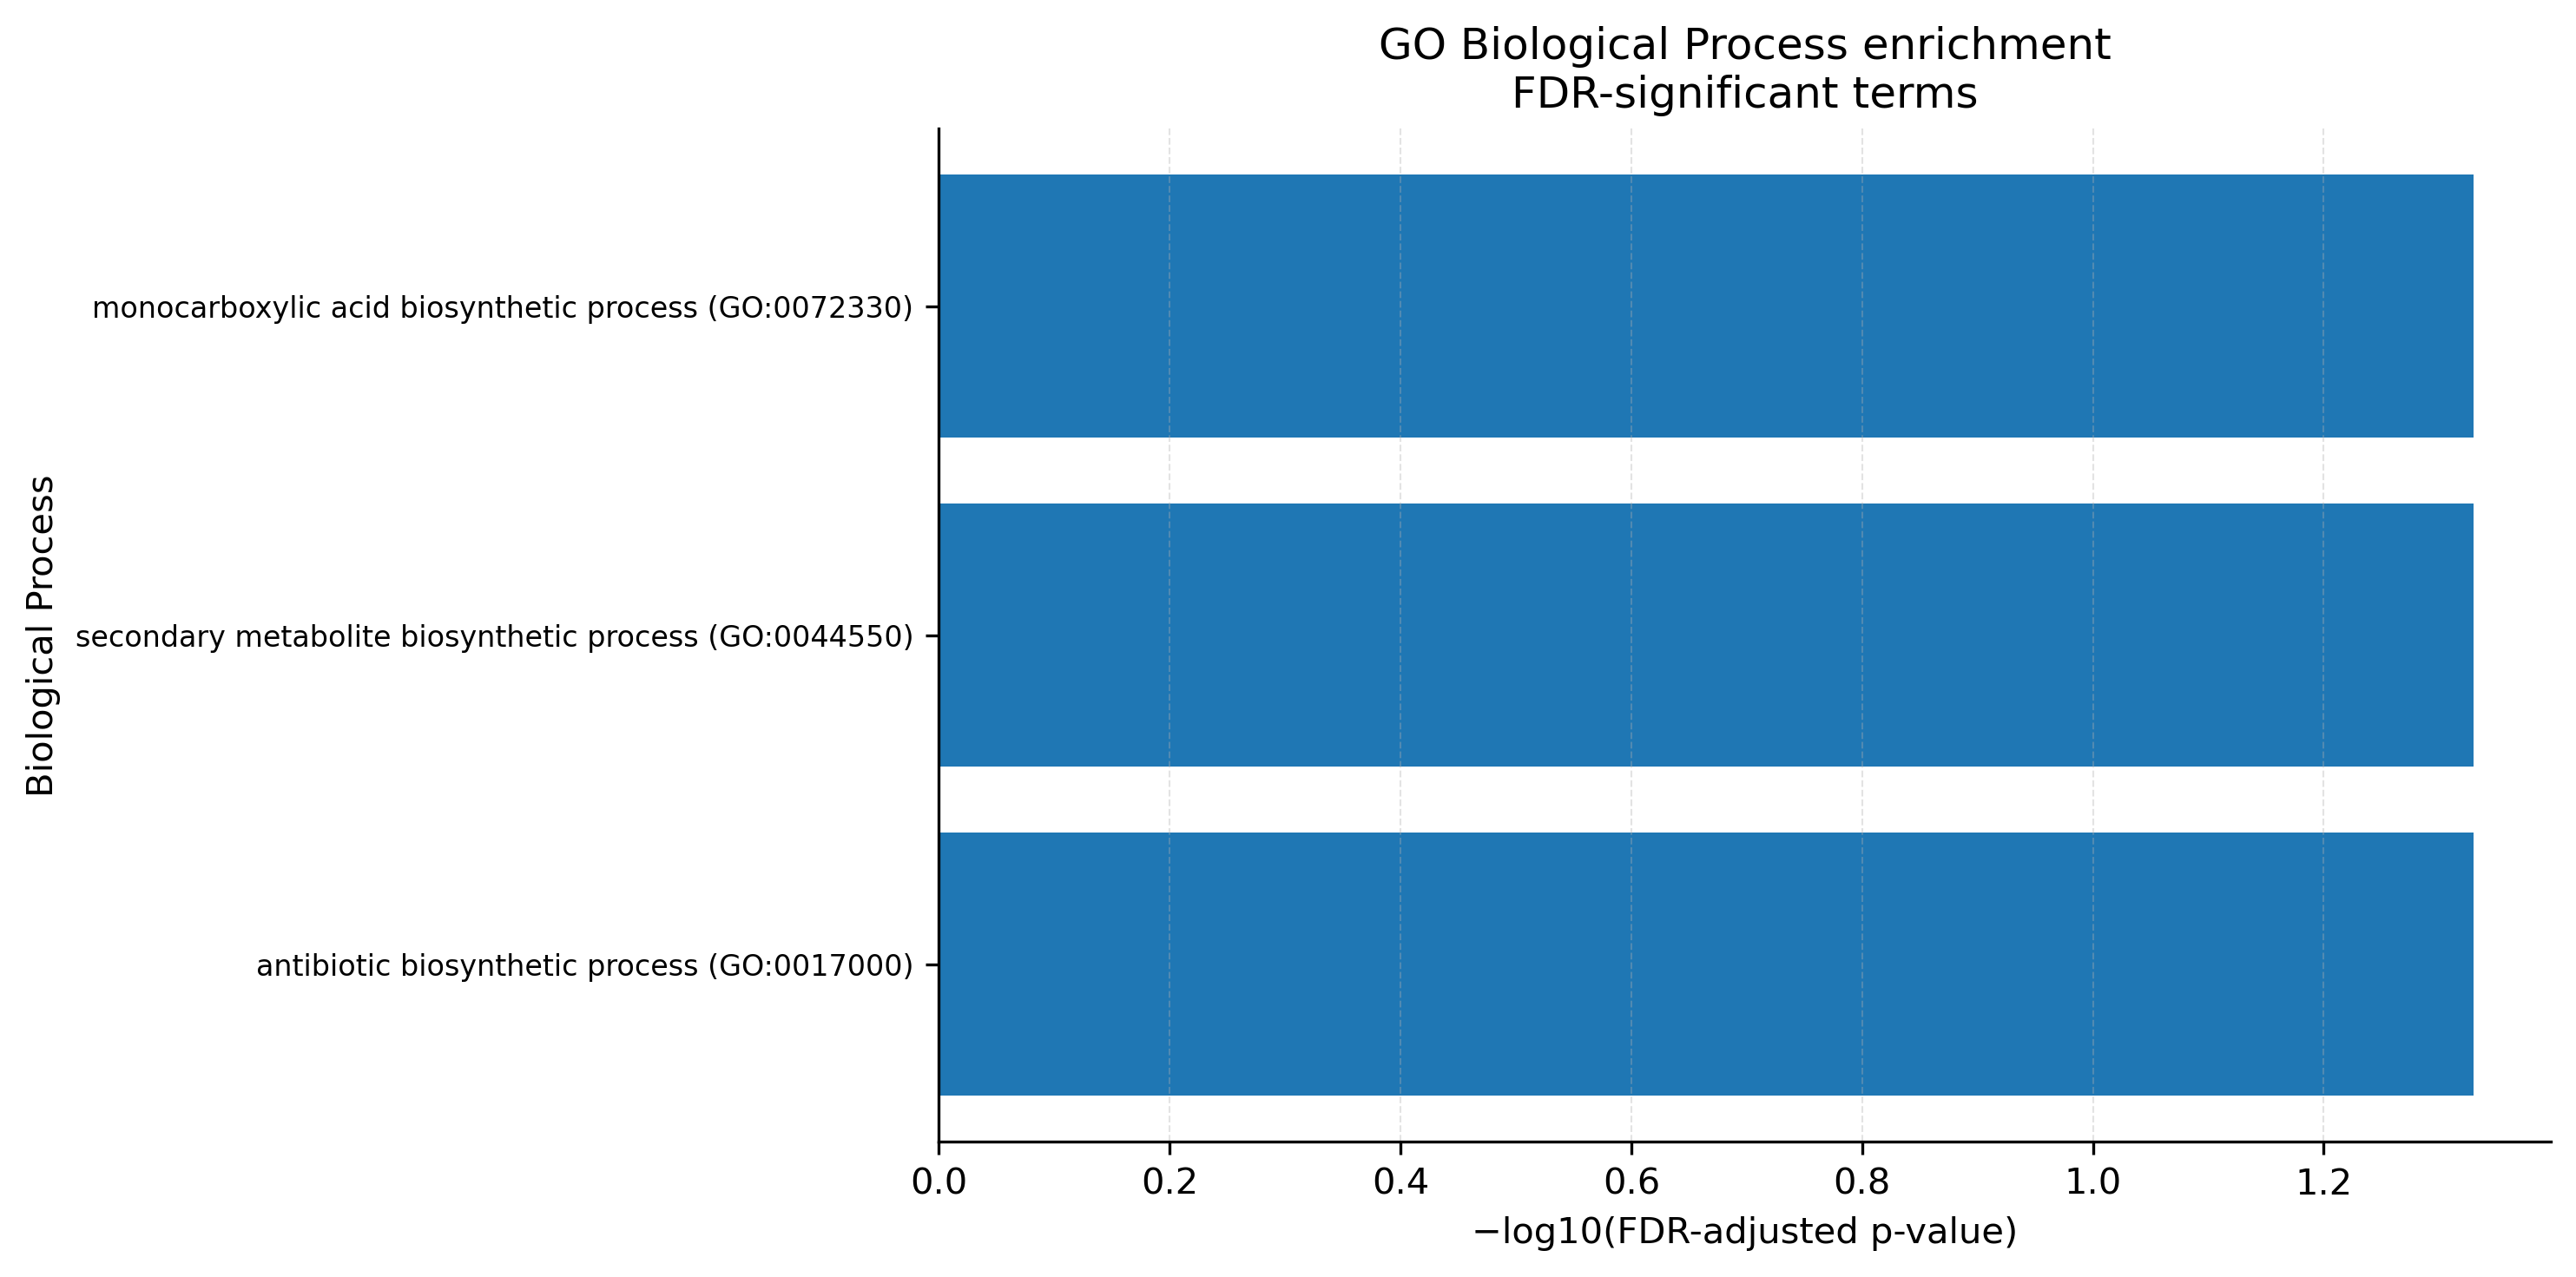

Values plotted in this chart, from the file beside it:
namespace, namespace_name, go_id, go_name, study_count, study_total, background_count, background_total, study_fraction, background_fraction, enrichment_ratio, odds_ratio, p_value, study_locus_tags, study_VFG_IDs, fdr_bh, significant_fdr, minus_log10_fdr
BP, Biological Process, GO:0017000, antibiotic biosynthetic process, 2, 30, 2, 158, 0.06667, 0.01266, 5.267, inf, 0.03507, PA2385;PA4226, VFG015950;VFG020090, 0.04676, True, 1.33
BP, Biological Process, GO:0044550, secondary metabolite biosynthetic proces…, 2, 30, 2, 158, 0.06667, 0.01266, 5.267, inf, 0.03507, PA4225;PA4226, VFG016117;VFG020090, 0.04676, True, 1.33
BP, Biological Process, GO:0072330, monocarboxylic acid biosynthetic process, 2, 30, 2, 158, 0.06667, 0.01266, 5.267, inf, 0.03507, PA4225;PA4226, VFG016117;VFG020090, 0.04676, True, 1.33
BP, Biological Process, GO:0015628, protein secretion by the type II secreti…, 3, 30, 9, 158, 0.1, 0.05696, 1.756, 2.259, 0.2313, PA0686;PA0844;PA3097, VFG000157;VFG000176;VFG040878, 0.2313, False, 0.6359
